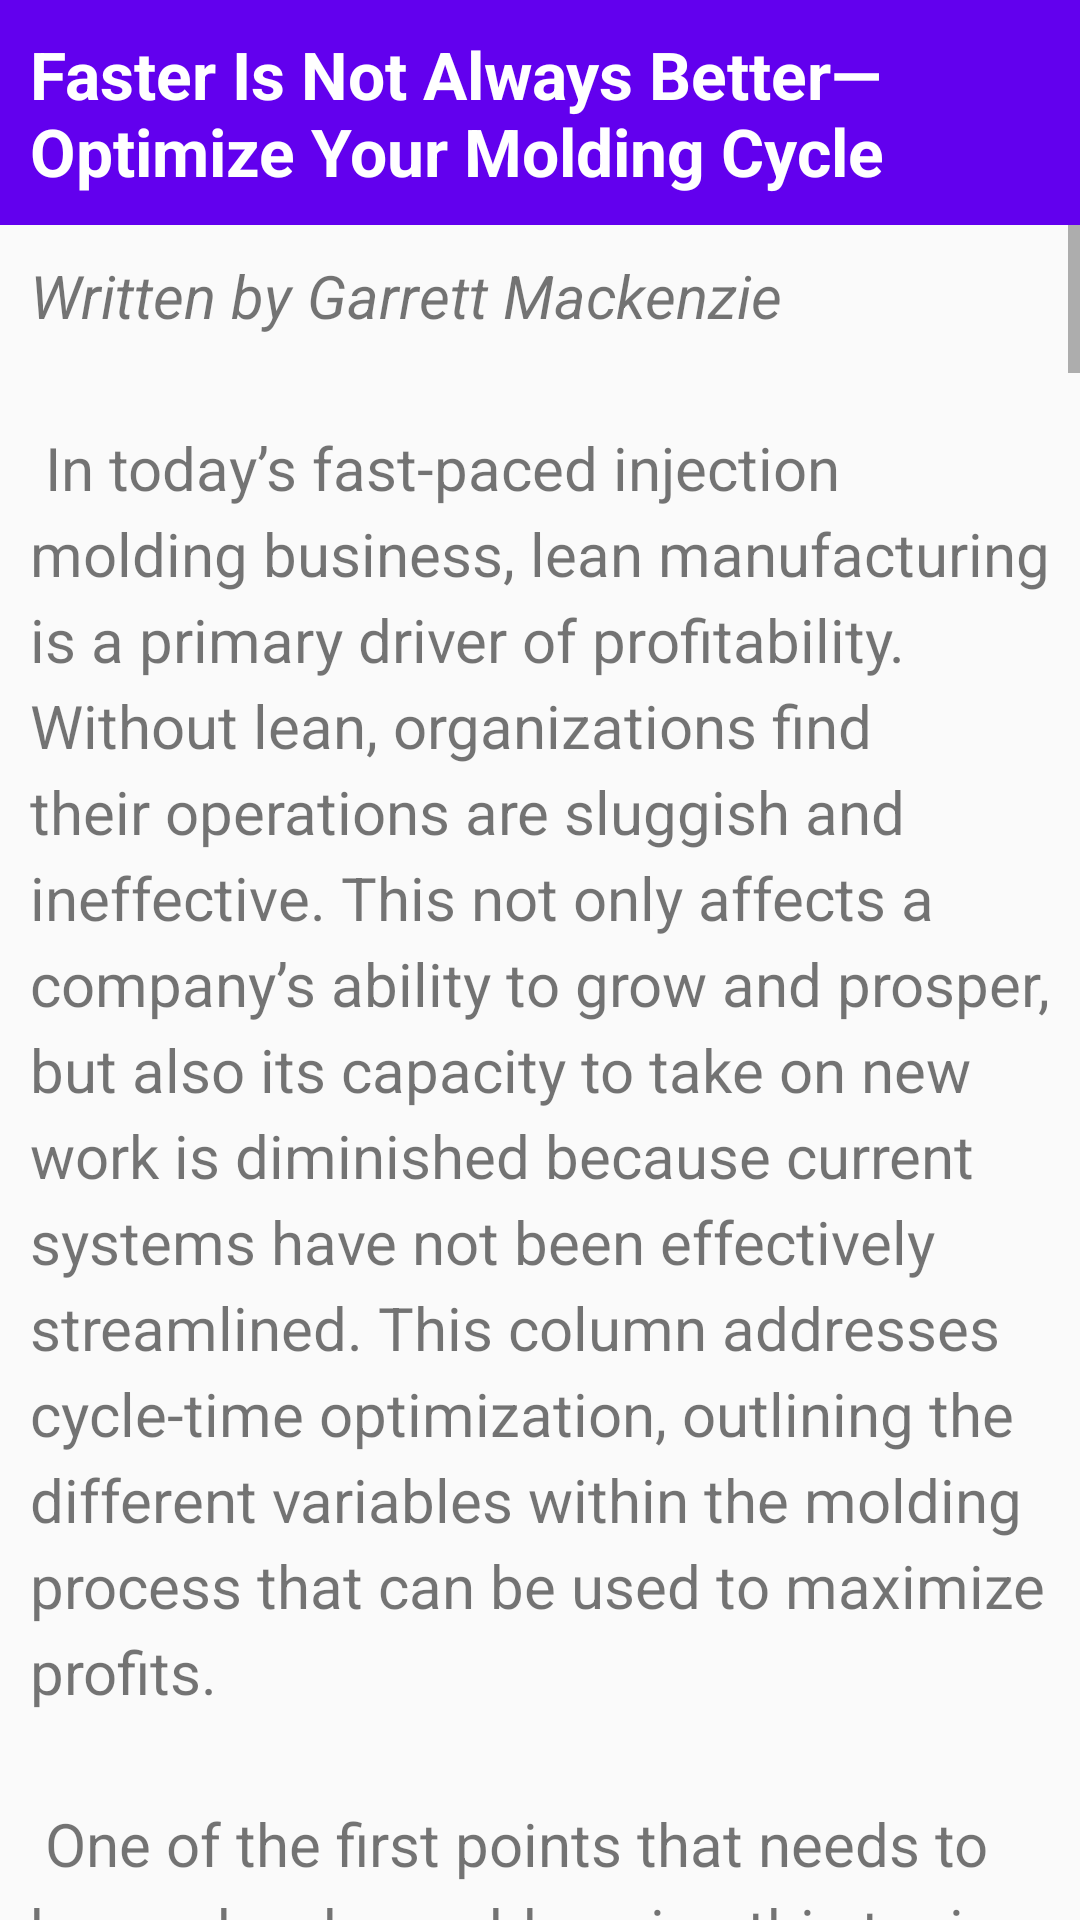

The Android layout XML behind this screen, and the referenced resources:
<!-- AndroidManifest.xml: application theme Theme.InjPlastApp -->
<!-- res/layout/cycle_optimization_activity.xml -->
<?xml version="1.0" encoding="utf-8"?>

<RelativeLayout xmlns:android="http://schemas.android.com/apk/res/android"
    xmlns:tools="http://schemas.android.com/tools"
    android:layout_width="match_parent"
    android:layout_height="match_parent"
    tools:context="com.seawayproject.injplastapp.main.proctech.tips.CycleOptimization">

    <TextView
        android:id="@+id/article_heading"
        android:layout_width="match_parent"
        android:layout_height="wrap_content"
        android:background="@color/colorPrimary"
        android:padding="@dimen/padding_regular"
        android:text="@string/cycle_optimization_title"
        android:textAppearance=
            "@android:style/TextAppearance.DeviceDefault.Large"
        android:textColor="@android:color/white"
        android:textStyle="bold" />

    <ScrollView
        android:layout_width="wrap_content"
        android:layout_height="wrap_content"
        android:layout_below="@id/article_heading">

        <LinearLayout
            android:layout_width="match_parent"
            android:layout_height="wrap_content"
            android:orientation="vertical">

            <TextView
                android:id="@+id/article"
                android:layout_width="wrap_content"
                android:layout_height="wrap_content"
                android:autoLink="web"
                android:lineSpacingExtra="@dimen/line_spacing"
                android:padding="@dimen/padding_regular"
                android:text="@string/cycle_optimization_text"
                android:textSize="20sp"/>

            <TextView
                android:id="@+id/credit"
                android:layout_width="wrap_content"
                android:layout_height="wrap_content"
                android:autoLink="web"
                android:lineSpacingExtra="@dimen/line_spacing"
                android:padding="@dimen/padding_regular"
                android:text="@string/cycle_optimization_credits"
                android:textSize="12sp"/>
        </LinearLayout>

    </ScrollView>

</RelativeLayout>
<!-- resources referenced by this layout -->
<resources>
  <dimen name="line_spacing">5sp</dimen>
  <dimen name="padding_regular">10dp</dimen>
  <string name="cycle_optimization_credits">Article accessed from https://www.ptonline.com/articles/faster-is-not-always-betteroptimize-your-molding-cycle\n
          © 2021 Gardner Business Media, Inc.
      </string>
  <string name="cycle_optimization_title">Faster Is Not Always Better—Optimize Your Molding Cycle</string>
</resources>
